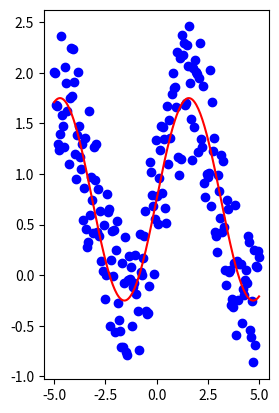

This chart was generated by the following Python code:
#!/usr/bin/python
# -*- coding: UTF-8 -*-

import numpy as np
import matplotlib.pyplot as plt

# 在指定区间返回等间隔的数字
x = np.linspace(-5, 5, 200)
# 对每一个xi计算sin函数值
y = np.sin(x)
# 对每一个y值加上一个随机向量（1行，len(y)列）
yn = y + np.random.rand(1, len(y)) * 1.5

# 创建一个图形
fig = plt.figure()
# 生成画布，并将画布分为1行2列，图形画在第一个方块内
ax = fig.add_subplot(121)
# 散点图
ax.scatter(x,yn,c='blue',marker='o')
# 曲线
ax.plot(x,y+0.75,'r')
# 展示图形
plt.show()

